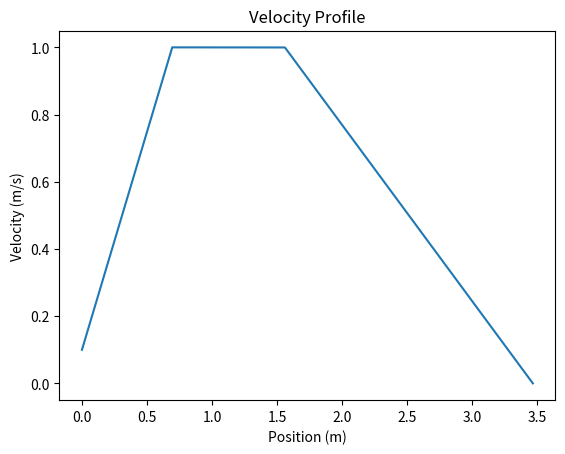
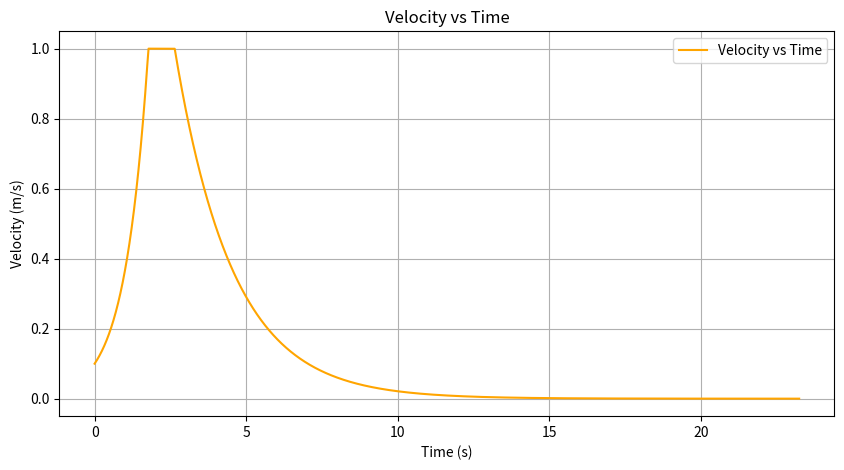

These charts were generated, in order, by the following Python code:
import numpy as np
import matplotlib.pyplot as plt

a_mst_mm = 144.2 # microstep/mm
a_mm_m = 1000 # mm/m

a_mst_m = a_mst_mm * a_mm_m # microstep/m
mst_total = 500000 # total microsteps

# every 10 mst
x_pos = np.arange(0, mst_total, 10) # (microsteps) x position

x_vel = np.zeros(len(x_pos)) # (microsteps/s) x velocity

desired_ss_velocity = 1.0 # (m/s) desired steady state velocity
xv_ss = desired_ss_velocity * a_mst_m # (microsteps/s)
desired_start_velocity = 0.1 # (m/s) desired start velocity
xv_start = desired_start_velocity * a_mst_m # (microsteps/s)

ramp_up =  0.2 * len(x_pos)
ramp_down = 0.45 * len(x_pos)

steepness = 6
offset = 0.5

for i in range(len(x_pos)):
    # linear vel vs time rampup
    if i < ramp_up:
        x_vel[i] = i * ((xv_ss - xv_start) / ramp_up) + xv_start
    elif i > ramp_down:
        x_vel[i] = xv_ss - (i - ramp_down) * (xv_ss / (len(x_pos) - ramp_down)) #linear ramp down vel vs position
        # pos = (i - ramp_down) / (len(x_pos) - ramp_down) #normalize between the rampdown start and end position
        # scale_factor = (np.tanh(steepness * (pos-offset))+1)/2 # Tanh ramp down
        # x_vel[i] = xv_ss * (1 - scale_factor)
    else:
        x_vel[i] = xv_ss

# normalize y-axis to m/s
x_vel_m = x_vel / a_mst_m
# normalize x-axis to m
x_pos_m = x_pos / a_mst_m


dx = np.diff(x_pos_m, prepend=0)  # Position increments
dt = dx / np.maximum(x_vel_m, 1e-6)  # Prevent division by zero
time = np.cumsum(dt)  # Cumulative time


plt.plot(x_pos_m, x_vel_m)
plt.xlabel('Position (m)')
plt.ylabel('Velocity (m/s)')
plt.title('Velocity Profile')
plt.show()

# Plot velocity vs time
plt.figure(figsize=(10, 5))
plt.plot(time, x_vel_m, label="Velocity vs Time", color="orange")
plt.xlabel('Time (s)')
plt.ylabel('Velocity (m/s)')
plt.title('Velocity vs Time')
plt.grid(True)
plt.legend()
plt.show()

y_vel = np.zeros(len(x_pos))
z_vel = np.zeros(len(x_pos))

x_pos = x_pos+1

# make a text document, tab delimited between entries within arrays, with 4 rows of x_pos, x_vel, y_vel, z_vel and CRLF at the end of each line
# should only have four rows and mst_total columns
data = np.array([x_pos, x_vel, y_vel, z_vel])
np.savetxt('1_0m_s_tanh.txt', data, delimiter='\t', fmt='%i', newline='\r')
